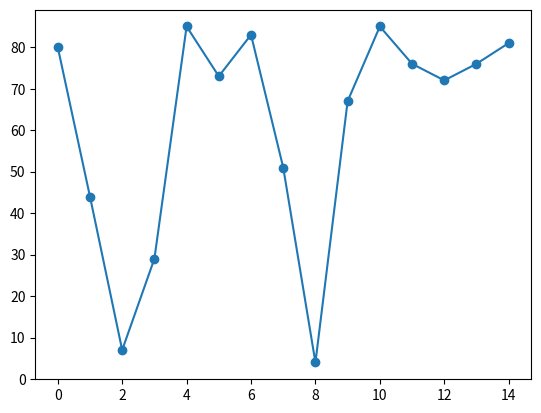

Python code for this plot:
import random
import matplotlib.pyplot as plt
# 숫자 15개 생성
numbers = [] # empty list
for i in range(15):
    print(i)
    random_number = random.randint(1, 100)
    numbers.append(random_number)
    print(i, numbers)

plt.plot(numbers, marker='o')
plt.show()